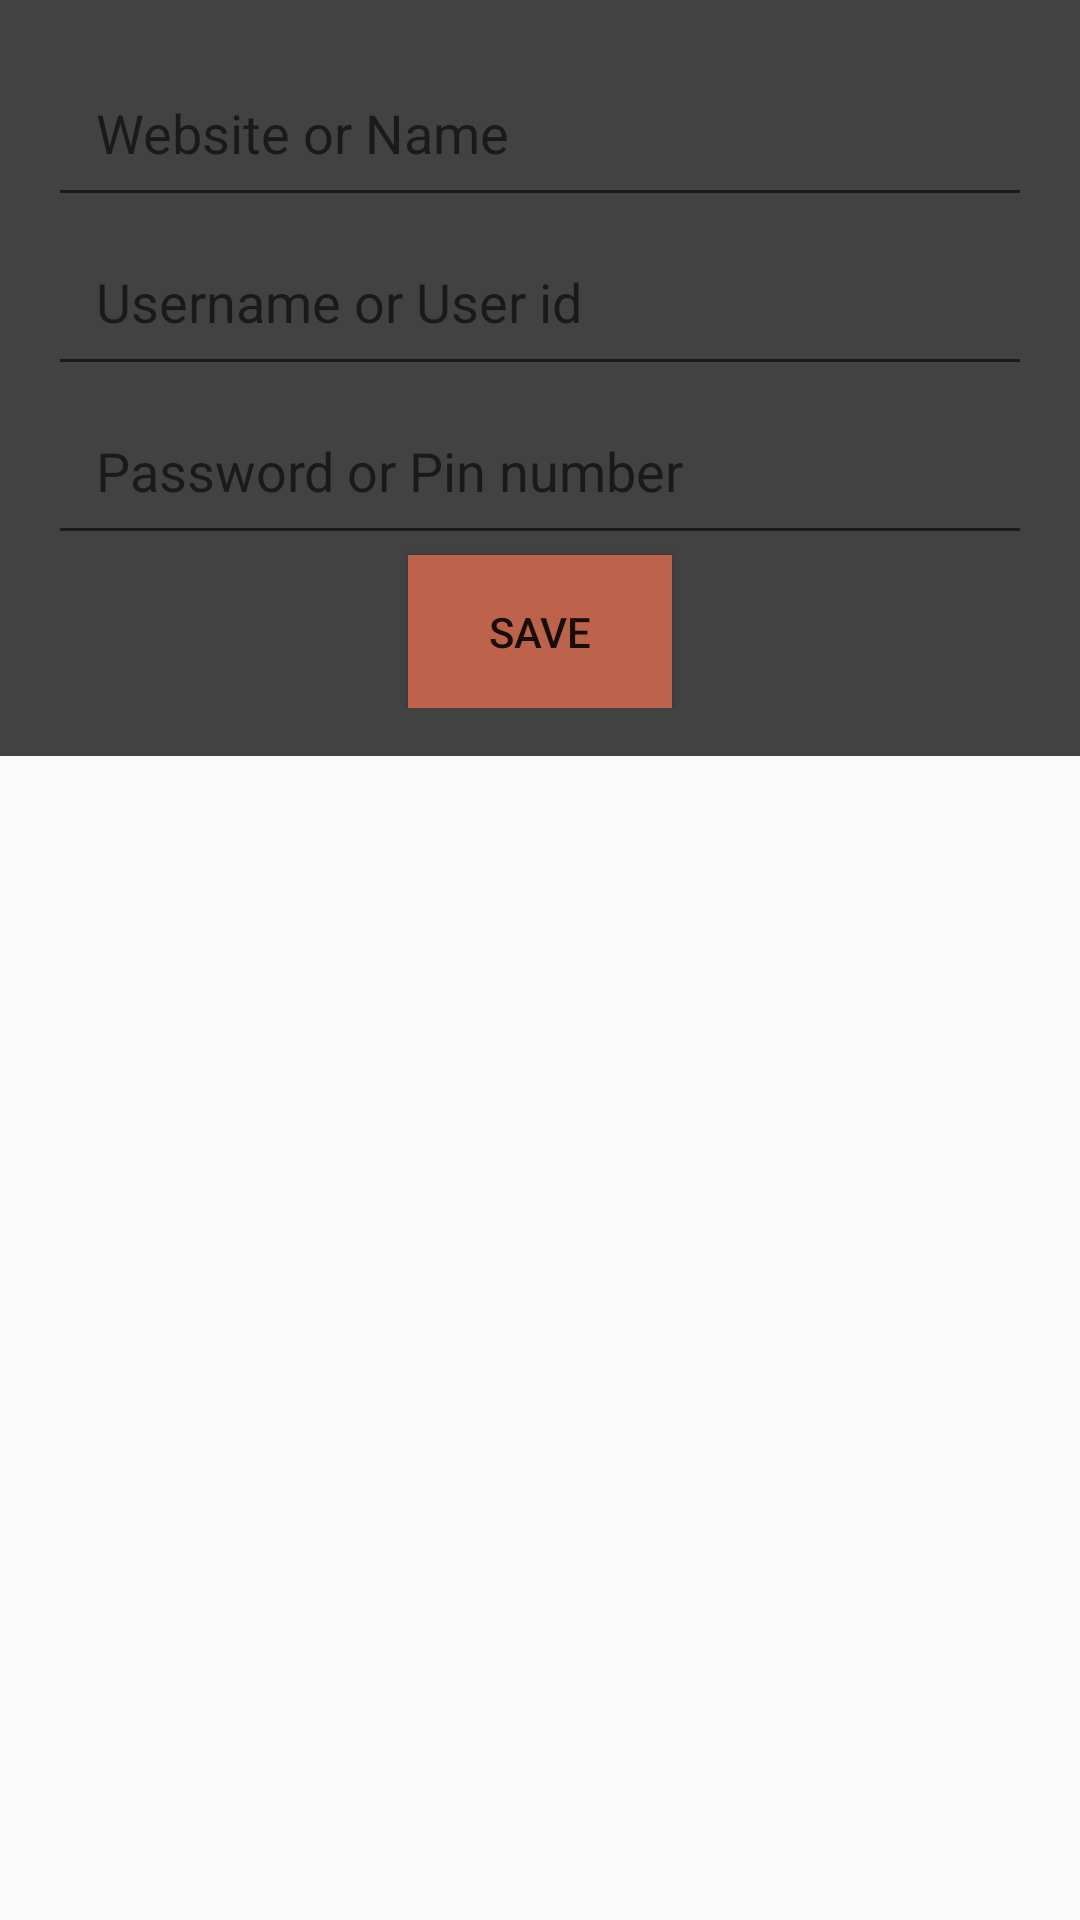

Reconstruct the res/layout file that produces this screen, plus the resources it refers to.
<!-- AndroidManifest.xml: application theme AppTheme -->
<!-- res/layout/activity_capture.xml -->
<?xml version="1.0" encoding="utf-8"?>
<FrameLayout android:layout_width="match_parent"
    android:layout_height="wrap_content"
    android:layout_below="@+id/toolbar_poc"
    android:id="@+id/f_layout"
    xmlns:android="http://schemas.android.com/apk/res/android">


    <LinearLayout
        android:layout_width="match_parent"
        android:layout_height="wrap_content"
        android:orientation="vertical"
        android:padding="16dp"
        android:background="#424242">

        <android.support.v7.widget.AppCompatEditText
            android:layout_width="match_parent"
            android:layout_height="wrap_content"
            android:id="@+id/website"
            android:hint="@string/webelement"
            android:padding="16dp"
            />
        <android.support.v7.widget.AppCompatEditText
            android:layout_width="match_parent"
            android:layout_height="wrap_content"
            android:id="@+id/username"
            android:hint="@string/username"
            android:padding="16dp"/>
        <android.support.v7.widget.AppCompatEditText
            android:layout_width="match_parent"
            android:layout_height="wrap_content"
            android:id="@+id/password"
            android:hint="@string/password"
            android:padding="16dp"/>

        <android.support.v7.widget.AppCompatButton
            android:layout_width="wrap_content"
            android:layout_height="wrap_content"
            android:layout_gravity="center"
            android:text="@string/save_record"
            android:id="@+id/save"
            android:padding="16dp"
            android:background="@color/colorPrimaryDark"
            android:onClick="addRecord"
            />

    </LinearLayout>

</FrameLayout>
<!-- resources referenced by this layout -->
<resources>
  <color name="colorPrimaryDark">#be634b</color>
  <string name="password">Password or Pin number</string>
  <string name="save_record">Save</string>
  <string name="username">Username or User id</string>
  <string name="webelement">Website or Name</string>
  <style name="AppTheme" parent="Theme.AppCompat.Light.NoActionBar">
          
          <item name="colorPrimary">#66b4d9</item>
          <item name="colorPrimaryDark">#0a85bf</item>
          <item name="colorAccent">#53e4cc</item>
      </style>
</resources>
